4-way image classification set "generated" from GitHub (ZingaRene/Optimized-PGGAN-Based-Approach-for-Data-Augmentation-in-Medical-Images); label vocabulary: atelectasis, cardiomegaly, effusion, pneumonia.

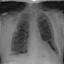
Label: pneumonia

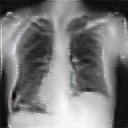
Label: cardiomegaly

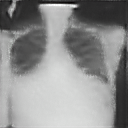
Label: cardiomegaly

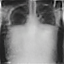
Label: atelectasis

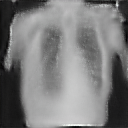
Label: cardiomegaly

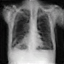
Label: atelectasis
